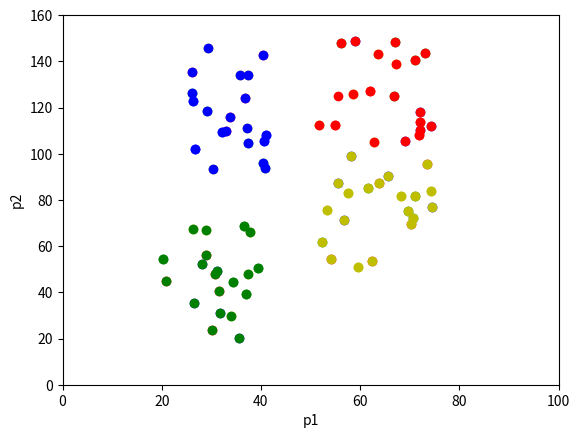

This figure's Python source:
import matplotlib.pyplot as plt
import numpy as np
x1s = np.random.uniform(51, 75, 20)
x2s = np.random.uniform(26, 45, 20)
x3s = np.random.uniform(20, 40, 20)
x4s = np.random.uniform(51, 75, 20)
y1s = np.random.uniform(101, 150, 20)
y2s = np.random.uniform(90, 150, 20)
y3s = np.random.uniform(20, 70, 20)
y4s = np.random.uniform(51, 100, 20)
allx = [x1s, x2s, x3s, x4s]
ally = [y1s, y2s, y3s, y4s]
xs = [item for list in allx for item in list]
ys = [item for list in ally for item in list]
pointStyles = ['ro', 'bo', 'go', 'yo']
for i in range(1, 80):
    plt.plot(xs[i], ys[i], pointStyles[i%4])
plt.xlabel('p1')
plt.ylabel('p2')
plt.axis([0, 100, 0, 160])
plt.savefig('kmeans_before.png')

plt.plot(x1s, y1s, 'ro')
plt.plot(x2s, y2s, 'bo')
plt.plot(x3s, y3s, 'go')
plt.plot(x4s, y4s, 'yo')
plt.xlabel('p1')
plt.ylabel('p2')
plt.axis([0, 100, 0, 160])
plt.savefig('kmeans_after.png')